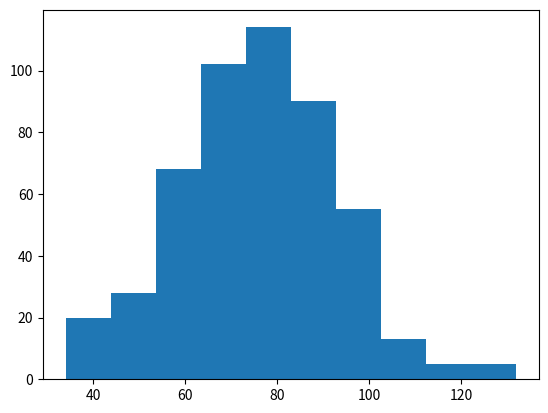

This figure's Python source:
import matplotlib.pyplot as plt
import numpy as np

final_steps = 60
num_of_random_walks = 500
np.random.seed(1993)

all_walks = []
for i in range(num_of_random_walks):
    random_walk = [0]
    for x in range(100) :
        step = random_walk[-1]
        dice = np.random.randint(1,7)

        if dice <= 2:
            step = max(0, step - 1)
        elif dice <= 5:
            step = step + 1
        else:
            step = step + np.random.randint(1,7)
        random_walk.append(step)

        if np.random.rand() <= 0.001 :
            step = 0

    all_walks.append(random_walk)

numpy_allwalks_transpose = np.transpose(np.array(all_walks))
end_points_of_all_the_random_walks = numpy_allwalks_transpose[-1,:]
plt.hist(end_points_of_all_the_random_walks)
plt.show()

chance = np.count_nonzero(end_points_of_all_the_random_walks >= final_steps) / num_of_random_walks
print(chance)